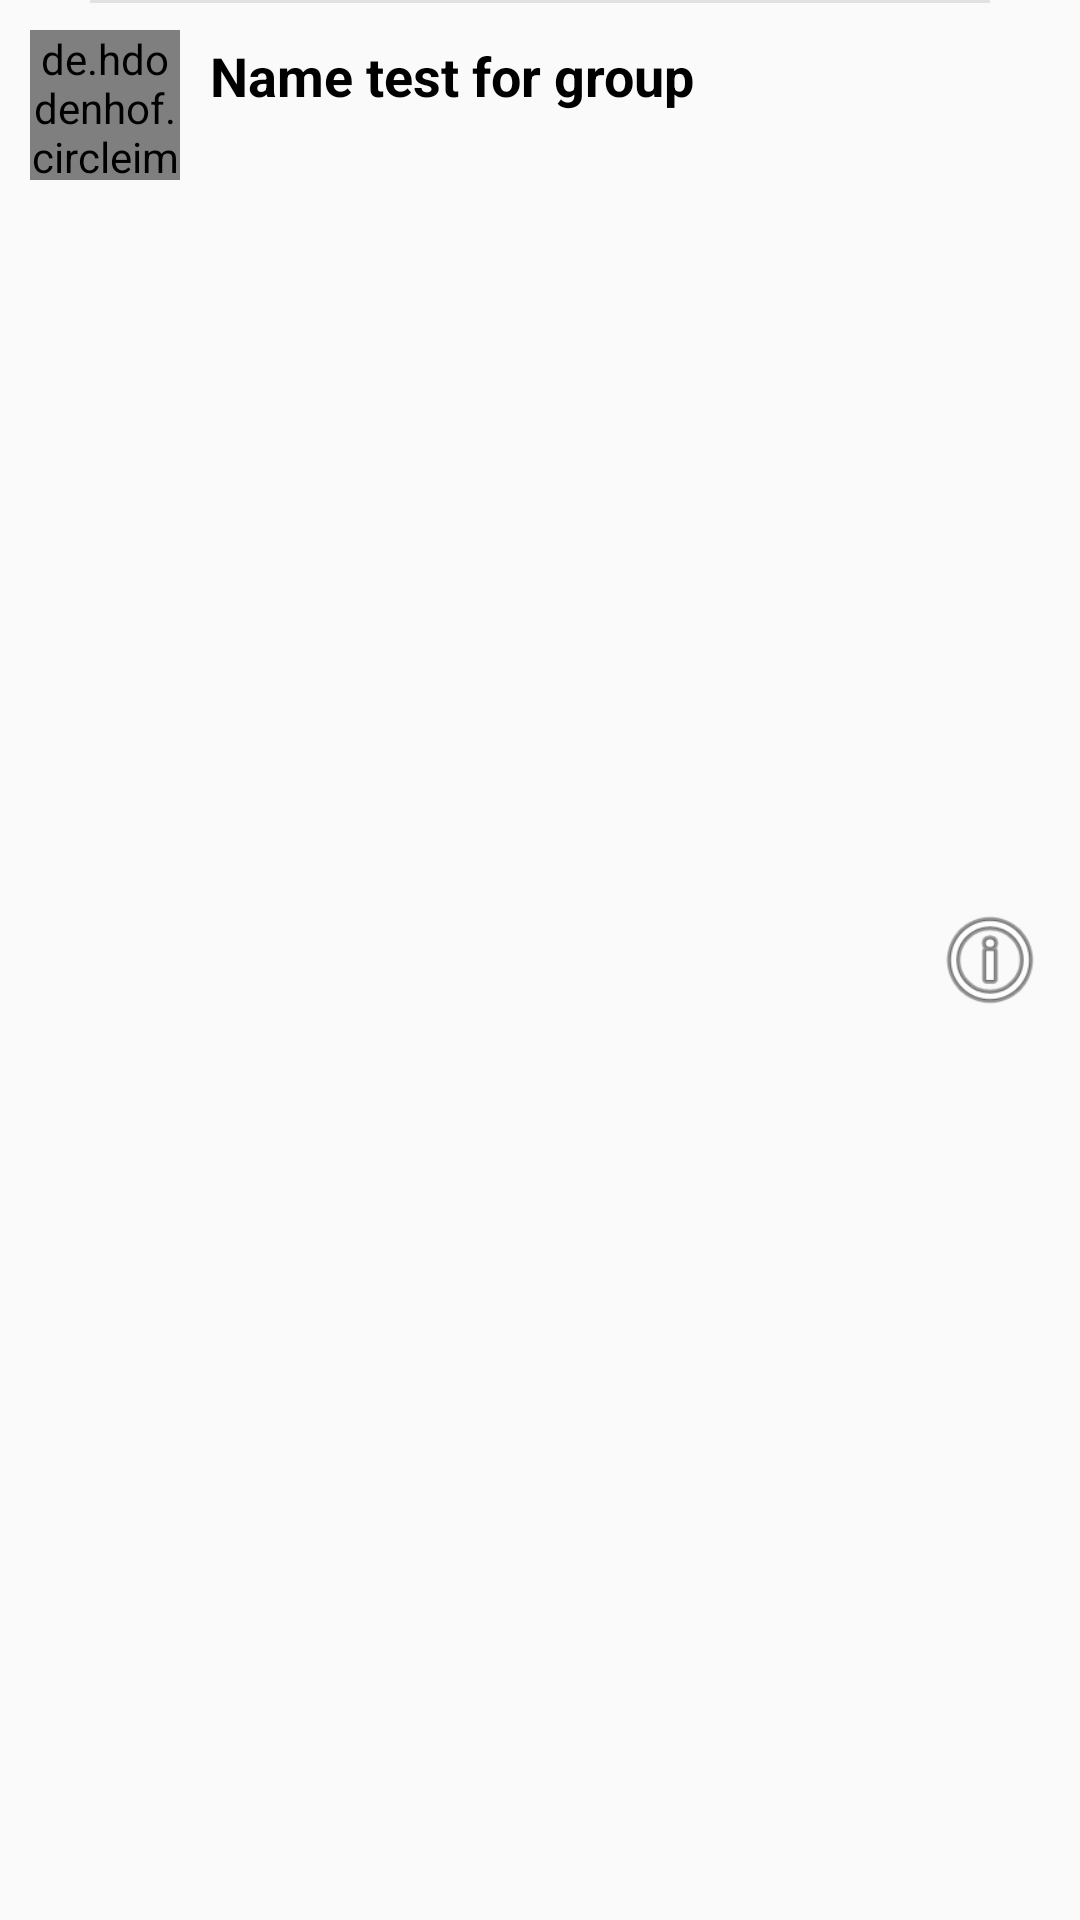

Reconstruct the res/layout file that produces this screen, plus the resources it refers to.
<!-- AndroidManifest.xml: application theme AppTheme -->
<!-- res/layout/group_item_layout.xml -->
<?xml version="1.0" encoding="utf-8"?>
<RelativeLayout
    xmlns:android="http://schemas.android.com/apk/res/android"
    android:layout_width="match_parent"
    android:layout_height="wrap_content"
    android:background="?android:attr/selectableItemBackground"
    android:layout_margin="5dp"
    >

    <View
        xmlns:android="http://schemas.android.com/apk/res/android"
        android:layout_width="300dp"
        android:layout_height="1dp"
        android:background="@android:color/darker_gray"
        android:alpha="0.3"
        android:layout_centerHorizontal="true">
    </View>

    <de.hdodenhof.circleimageview.CircleImageView
        android:id="@+id/group_layout_profile_picture"
        android:layout_width="50dp"
        android:layout_height="50dp"
        android:src="@drawable/default_group_logo"
        android:layout_margin="10dp"
        >
    </de.hdodenhof.circleimageview.CircleImageView>

    <TextView
        android:id="@+id/group_layout_title"
        android:layout_width="wrap_content"
        android:layout_height="wrap_content"
        android:layout_toRightOf="@id/group_layout_profile_picture"
        android:text="Name test for group"
        android:textSize="18sp"
        android:layout_alignTop="@id/group_layout_profile_picture"
        android:layout_marginTop="3dp"
        android:textStyle="bold"
        android:textColor="@android:color/black"
        >
    </TextView>

    <TextView
        android:id="@+id/group_layout_members"
        android:layout_width="wrap_content"
        android:layout_height="wrap_content"
        android:layout_below="@id/group_layout_title"
        android:layout_alignStart="@id/group_layout_title"
        android:layout_marginTop="3dp">
    </TextView>

    <ImageView
        android:id="@+id/group_layout_info"
        android:layout_width="40dp"
        android:layout_height="40dp"
        android:layout_alignParentEnd="true"
        android:src="@android:drawable/ic_menu_info_details"
        android:layout_centerVertical="true"
        android:layout_marginRight="10dp"
        >
    </ImageView>

    <View
        xmlns:android="http://schemas.android.com/apk/res/android"
        android:layout_width="match_parent"
        android:layout_height="1dp"
        >
    </View>


</RelativeLayout>
<!-- resources referenced by this layout -->
<resources>
  <!-- drawable default_group_logo: png bitmap (drawable, 5773 bytes) -->
  <style name="AppTheme" parent="Theme.AppCompat.Light.DarkActionBar">
          
          <item name="colorPrimary">@color/colorPrimary</item>
          <item name="colorPrimaryDark">@color/colorPrimaryDark</item>
          <item name="colorAccent">@color/colorAccent</item>
          <item name="android:windowContentTransitions">true</item>
      </style>
  <color name="colorPrimary">#4FB3FF</color>
  <color name="colorPrimaryDark">#2774AF</color>
  <color name="colorAccent">#131313</color>
</resources>
